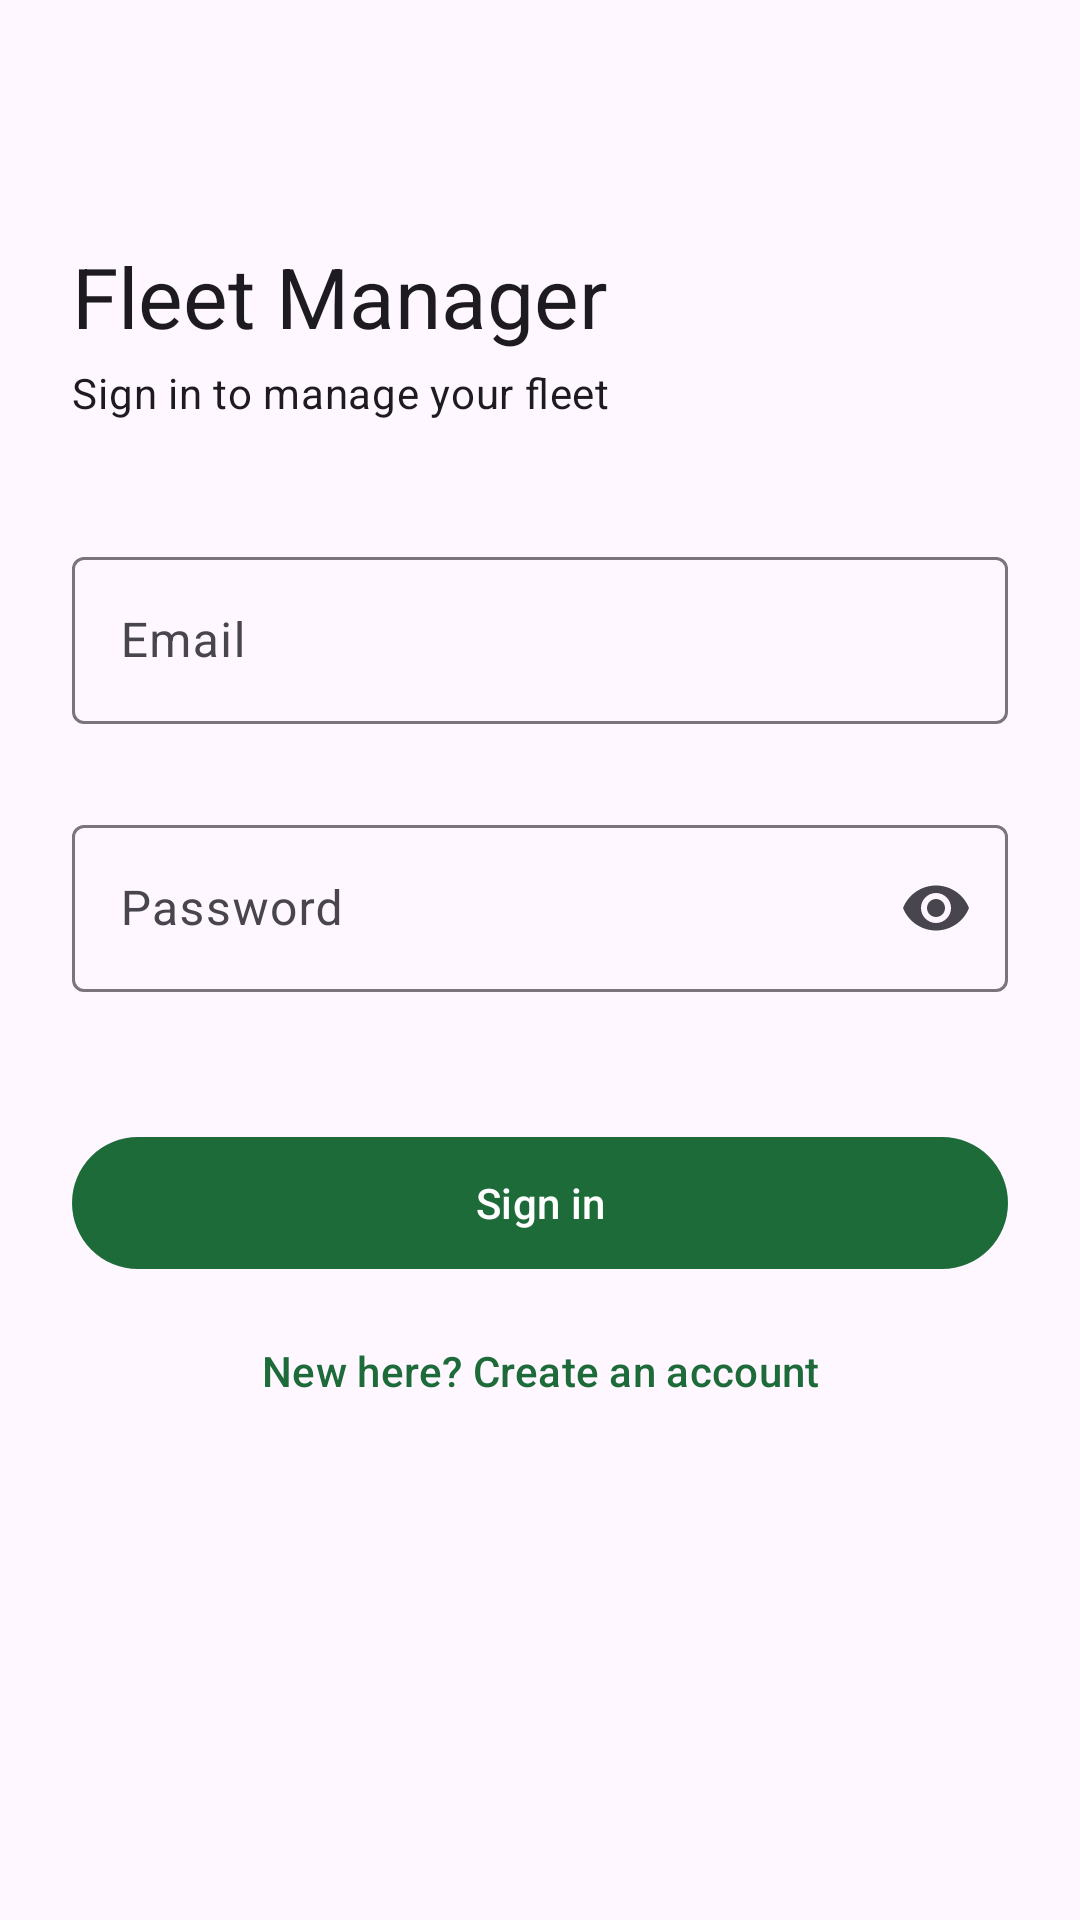

Layout XML and referenced resources for this Android screen:
<!-- AndroidManifest.xml: application theme Theme.FleetManagementTask -->
<!-- res/layout/activity_login.xml -->
<?xml version="1.0" encoding="utf-8"?>
<ScrollView xmlns:android="http://schemas.android.com/apk/res/android"
    xmlns:app="http://schemas.android.com/apk/res-auto"
    xmlns:tools="http://schemas.android.com/tools"
    android:id="@+id/loginRoot"
    android:layout_width="match_parent"
    android:layout_height="match_parent"
    android:fillViewport="true"
    tools:context=".ui.auth.LoginActivity">

    <androidx.constraintlayout.widget.ConstraintLayout
        android:layout_width="match_parent"
        android:layout_height="wrap_content"
        android:paddingHorizontal="24dp"
        android:paddingVertical="32dp">

        <TextView
            android:id="@+id/titleText"
            android:layout_width="wrap_content"
            android:layout_height="wrap_content"
            android:layout_marginTop="48dp"
            android:text="@string/login_title"
            android:textAppearance="?attr/textAppearanceHeadlineMedium"
            app:layout_constraintStart_toStartOf="parent"
            app:layout_constraintTop_toTopOf="parent" />

        <TextView
            android:id="@+id/subtitleText"
            android:layout_width="wrap_content"
            android:layout_height="wrap_content"
            android:layout_marginTop="4dp"
            android:text="@string/login_subtitle"
            android:textAppearance="?attr/textAppearanceBodyMedium"
            app:layout_constraintStart_toStartOf="parent"
            app:layout_constraintTop_toBottomOf="@id/titleText" />

        <com.google.android.material.textfield.TextInputLayout
            android:id="@+id/emailLayout"
            style="@style/Widget.Material3.TextInputLayout.OutlinedBox"
            android:layout_width="0dp"
            android:layout_height="wrap_content"
            android:layout_marginTop="40dp"
            android:hint="@string/login_email"
            app:errorEnabled="true"
            app:layout_constraintEnd_toEndOf="parent"
            app:layout_constraintStart_toStartOf="parent"
            app:layout_constraintTop_toBottomOf="@id/subtitleText">

            <com.google.android.material.textfield.TextInputEditText
                android:id="@+id/emailInput"
                android:layout_width="match_parent"
                android:layout_height="wrap_content"
                android:autofillHints="emailAddress"
                android:imeOptions="actionNext"
                android:inputType="textEmailAddress"
                android:maxLines="1" />
        </com.google.android.material.textfield.TextInputLayout>

        <com.google.android.material.textfield.TextInputLayout
            android:id="@+id/passwordLayout"
            style="@style/Widget.Material3.TextInputLayout.OutlinedBox"
            android:layout_width="0dp"
            android:layout_height="wrap_content"
            android:layout_marginTop="8dp"
            android:hint="@string/login_password"
            app:endIconMode="password_toggle"
            app:errorEnabled="true"
            app:layout_constraintEnd_toEndOf="parent"
            app:layout_constraintStart_toStartOf="parent"
            app:layout_constraintTop_toBottomOf="@id/emailLayout">

            <com.google.android.material.textfield.TextInputEditText
                android:id="@+id/passwordInput"
                android:layout_width="match_parent"
                android:layout_height="wrap_content"
                android:autofillHints="password"
                android:imeOptions="actionDone"
                android:inputType="textPassword"
                android:maxLines="1" />
        </com.google.android.material.textfield.TextInputLayout>

        <com.google.android.material.button.MaterialButton
            android:id="@+id/loginButton"
            android:layout_width="0dp"
            android:layout_height="52dp"
            android:layout_marginTop="24dp"
            android:text="@string/login_submit"
            app:layout_constraintEnd_toEndOf="parent"
            app:layout_constraintStart_toStartOf="parent"
            app:layout_constraintTop_toBottomOf="@id/passwordLayout" />

        <com.google.android.material.button.MaterialButton
            android:id="@+id/goToSignupButton"
            style="@style/Widget.Material3.Button.TextButton"
            android:layout_width="0dp"
            android:layout_height="wrap_content"
            android:layout_marginTop="6dp"
            android:text="@string/login_no_account"
            app:layout_constraintEnd_toEndOf="parent"
            app:layout_constraintStart_toStartOf="parent"
            app:layout_constraintTop_toBottomOf="@id/loginButton" />

        <com.google.android.material.progressindicator.CircularProgressIndicator
            android:id="@+id/loginProgress"
            android:layout_width="wrap_content"
            android:layout_height="wrap_content"
            android:indeterminate="true"
            android:visibility="gone"
            app:indicatorSize="28dp"
            app:layout_constraintBottom_toBottomOf="@id/loginButton"
            app:layout_constraintEnd_toEndOf="@id/loginButton"
            app:layout_constraintStart_toStartOf="@id/loginButton"
            app:layout_constraintTop_toTopOf="@id/loginButton"
            app:trackThickness="3dp" />

    </androidx.constraintlayout.widget.ConstraintLayout>
</ScrollView>
<!-- resources referenced by this layout -->
<resources>
  <string name="login_email">Email</string>
  <string name="login_no_account">New here? Create an account</string>
  <string name="login_password">Password</string>
  <string name="login_submit">Sign in</string>
  <string name="login_subtitle">Sign in to manage your fleet</string>
  <string name="login_title">Fleet Manager</string>
  <style name="Theme.FleetManagementTask" parent="Base.Theme.FleetManagementTask" />
  <style name="Base.Theme.FleetManagementTask" parent="Theme.Material3.DayNight.NoActionBar">
          <item name="colorPrimary">@color/brand_40</item>
          <item name="colorOnPrimary">@color/white</item>
          <item name="colorPrimaryContainer">@color/brand_container_light</item>
          <item name="colorOnPrimaryContainer">@color/brand_on_container_light</item>
          <item name="colorSecondary">@color/accent_40</item>
          <item name="android:statusBarColor">?attr/colorSurface</item>
          <item name="materialCardViewStyle">@style/Widget.Fleet.Card</item>
      </style>
  <color name="brand_40">#1E6B3A</color>
  <color name="white">#FFFFFFFF</color>
  <color name="brand_container_light">#B6F2C8</color>
  <color name="brand_on_container_light">#00210D</color>
  <color name="accent_40">#3E5F8A</color>
  <style name="Widget.Fleet.Card" parent="Widget.Material3.CardView.Filled">
          <item name="cardCornerRadius">18dp</item>
          <item name="cardElevation">0dp</item>
          <item name="cardBackgroundColor">?attr/colorSurfaceContainerLow</item>
      </style>
</resources>
